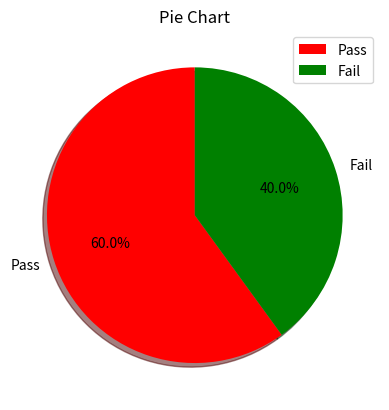

Reproduce this figure in Python.
import numpy as np
import pandas as pd
from matplotlib import pyplot as plt

#Scenario: 
scores = np.array([40, 60, 80, 30, 90]) 
print(scores)

#Categorize into pass and fail
pass_count=np.sum(scores > 50)
fail_count=np.sum(scores <= 50)

#Count using NumPy/Pandas 
print("the passing students are :\n",pass_count)
print("the failed students are :\n",fail_count)

#prepare data for pie chart
labels=["Pass","Fail"]
counts=[pass_count,fail_count]
colors=['red','green']

#Plot pie chart for Pass vs Fail 
plt.pie(counts,labels=labels,colors=colors, autopct='%1.1f%%',   
shadow=True, startangle=90) 
plt.title('Pie Chart')
plt.legend()
plt.show()
